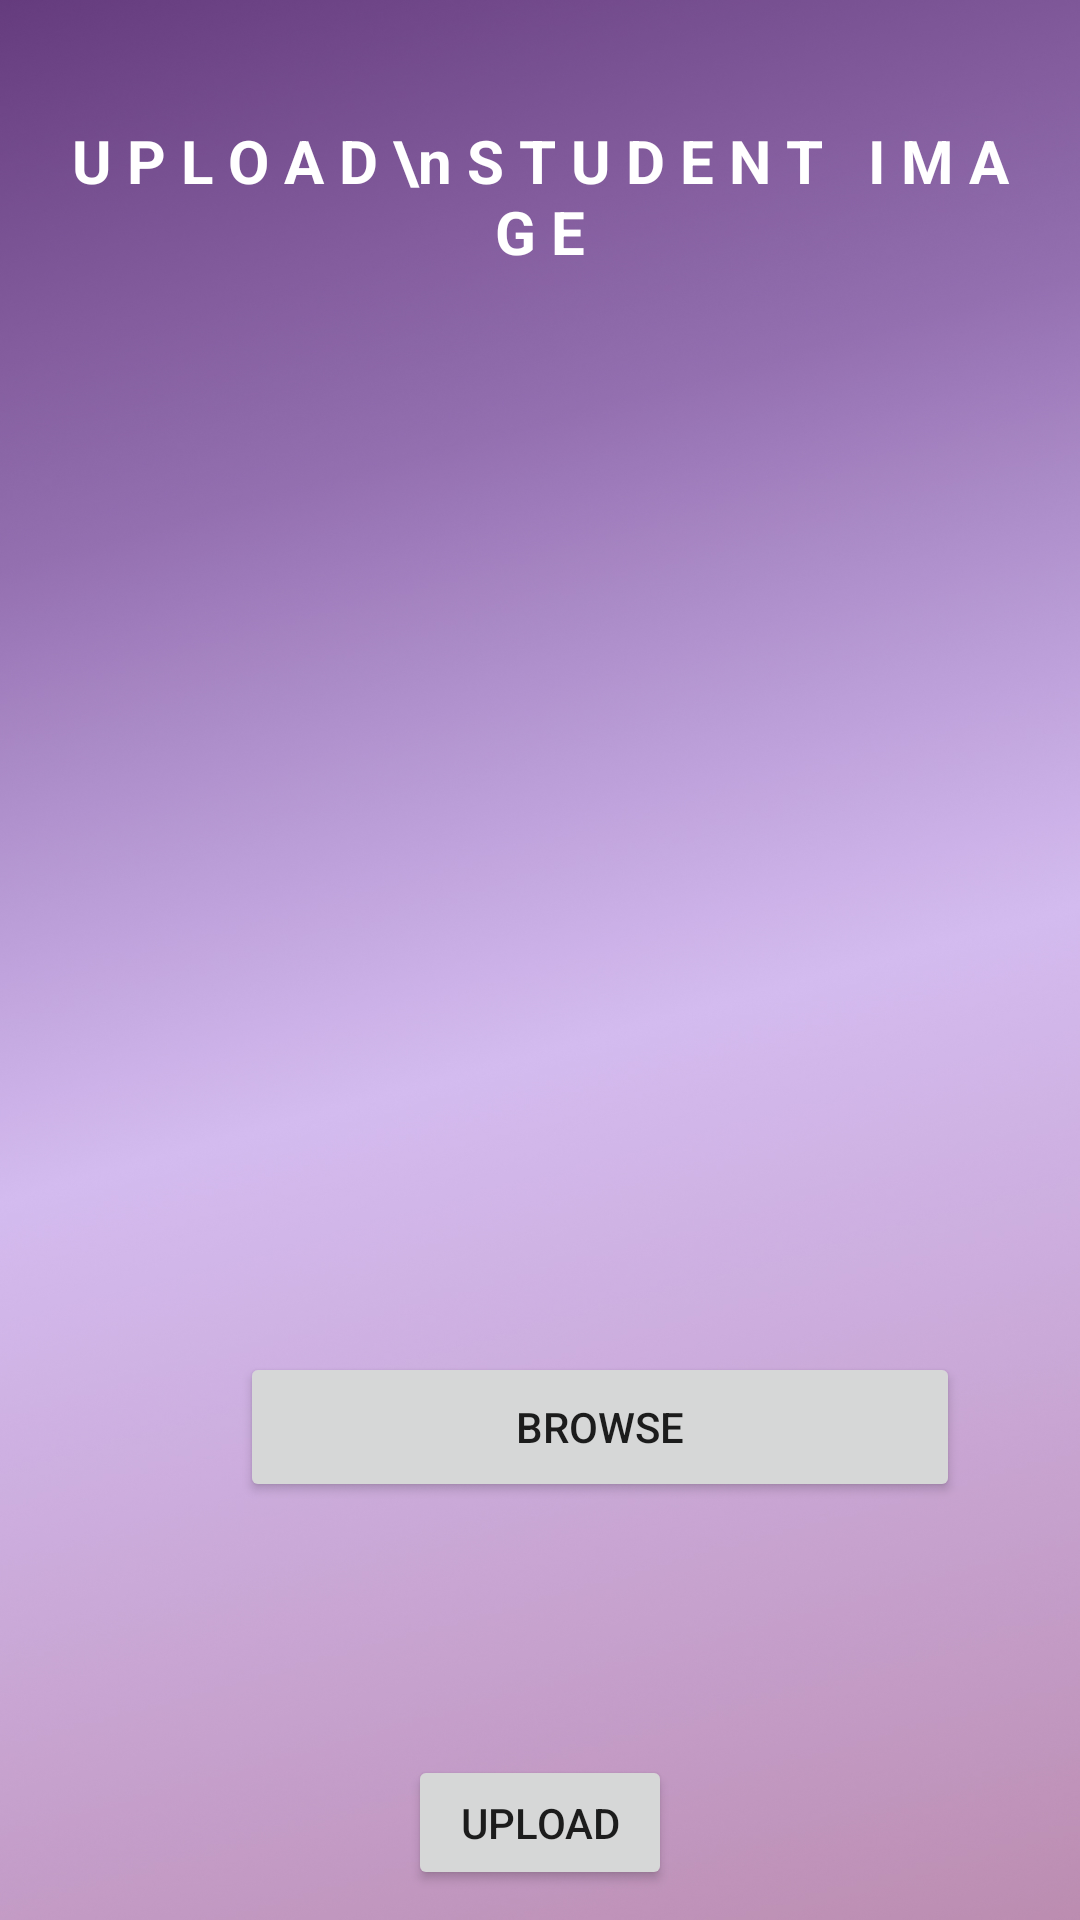

Here is an Android app screen rendered from its layout file. Give the layout XML and the strings, colors and styles it references.
<!-- AndroidManifest.xml: application theme Theme.Unisnapattend -->
<!-- res/layout/imagetest.xml -->
<?xml version="1.0" encoding="utf-8"?>

<RelativeLayout xmlns:android="http://schemas.android.com/apk/res/android"
    xmlns:tools="http://schemas.android.com/tools"
    xmlns:app="http://schemas.android.com/apk/res-auto"
    android:id="@+id/container"
    android:layout_width="match_parent"
    android:layout_height="match_parent"
    tools:context=".imgtest"
    android:background="@drawable/bg"
    tools:ignore="MergeRootFrame">

    <TextView
        android:id="@+id/txt_imgupl"
        android:layout_width="match_parent"
        android:layout_height="wrap_content"
        android:layout_marginStart="20dp"
        android:layout_marginEnd="20dp"
        android:gravity="center"
        android:layout_marginTop="40dp"
        android:layout_marginBottom="40dp"
        android:text="U P L O A D \n S T U D E N T   I M A G E"
        android:textColor="@color/white"
        android:textSize="20dp"
        android:textStyle="bold" />


    <ImageView
        android:id="@+id/imageView_pic"
        android:layout_width="match_parent"
        android:layout_height="300dp"
        android:layout_below="@+id/txt_imgupl"
        android:layout_centerInParent="true"
        android:layout_gravity="center" />

    <Button
        android:id="@+id/button_selectpic"
        android:layout_width="250dp"
        android:layout_height="50dp"
        android:layout_below="@+id/imageView_pic"
        android:layout_marginStart="80dp"
        android:layout_marginTop="20dp"
        android:layout_marginEnd="40dp"
        android:layout_marginBottom="10dp"
        android:text="Browse" />

    <TextView
        android:id="@+id/messageText"
        android:layout_width="wrap_content"
        android:layout_height="wrap_content"
        android:layout_below="@+id/button_selectpic"
        android:layout_marginStart="80dp"
        android:layout_marginTop="20dp"
        android:layout_marginEnd="40dp"
        android:layout_marginBottom="10dp"
        android:text=""
        android:textAppearance="?android:attr/textAppearanceMedium" />

    <Button
        android:id="@+id/uploadButton"
        android:layout_width="wrap_content"
        android:layout_height="wrap_content"
        android:layout_below="@+id/messageText"
        android:layout_centerInParent="true"
        android:layout_marginStart="100dp"
        android:layout_marginTop="20dp"
        android:layout_marginEnd="40dp"
        android:layout_marginBottom="10dp"
        android:text="Upload" />

</RelativeLayout>
<!-- resources referenced by this layout -->
<resources>
  <color name="white">#FFFFFFFF</color>
  <!-- drawable bg: jpg bitmap (drawable-v24, 711781 bytes) -->
  <style name="Theme.Unisnapattend" parent="Theme.MaterialComponents.DayNight.NoActionBar">
          
          <item name="colorPrimary">@color/purple_500</item>
          <item name="colorPrimaryVariant">@color/purple_700</item>
          <item name="colorOnPrimary">@color/white</item>
          
          <item name="colorSecondary">@color/teal_200</item>
          <item name="colorSecondaryVariant">@color/teal_700</item>
          <item name="colorOnSecondary">@color/black</item>
          
          <item name="android:statusBarColor" tools:targetApi="l">?attr/colorPrimaryVariant</item>
          
      </style>
  <color name="purple_500">#FF6200EE</color>
  <color name="purple_700">#FF3700B3</color>
  <color name="teal_200">#FF03DAC5</color>
  <color name="teal_700">#FF018786</color>
  <color name="black">#FF000000</color>
</resources>
